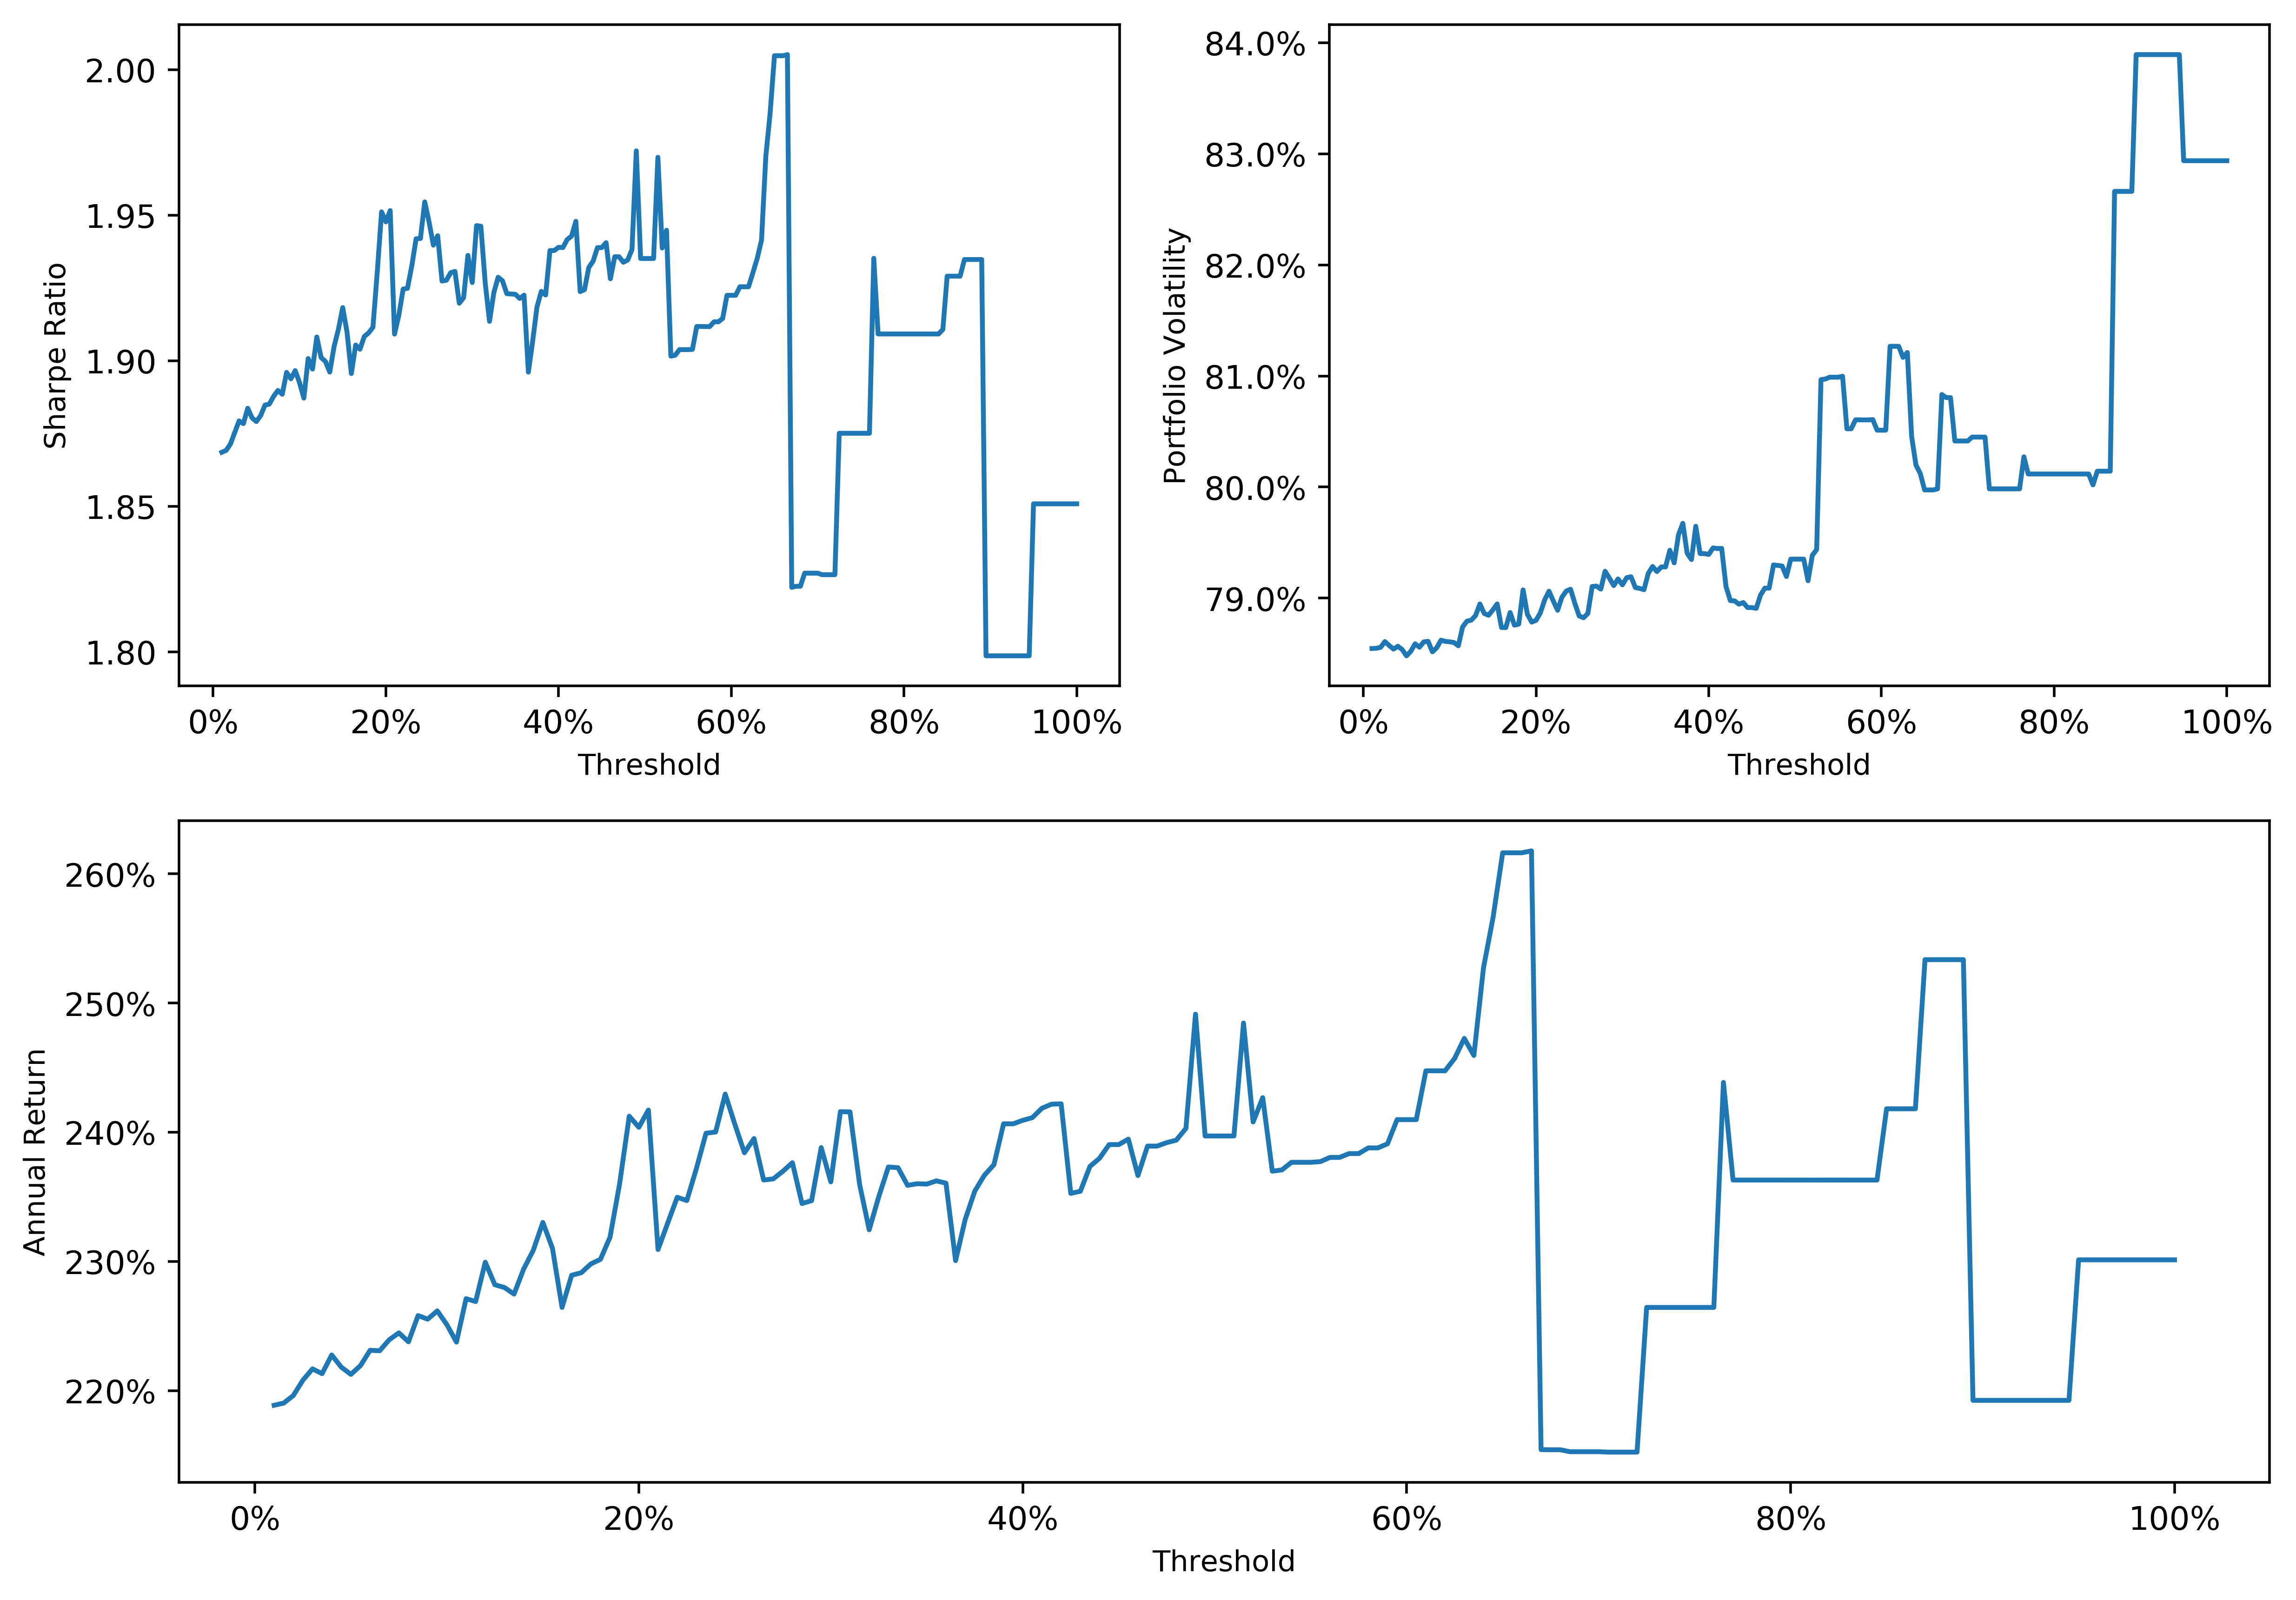

Data behind this chart, as committed beside it:
, Returns, Volatility, Sharpe Ratio, Threshold
0, 218.9, 78.55, 1.869, 0.01
1, 219, 78.55, 1.869, 0.015
2, 219.6, 78.56, 1.871, 0.02
3, 220.8, 78.61, 1.875, 0.025
4, 221.7, 78.57, 1.879, 0.03
5, 221.3, 78.54, 1.878, 0.035
6, 222.8, 78.57, 1.884, 0.04
7, 221.8, 78.54, 1.88, 0.045
8, 221.3, 78.48, 1.879, 0.05
9, 221.9, 78.52, 1.881, 0.055
10, 223.1, 78.59, 1.885, 0.06
11, 223.1, 78.56, 1.885, 0.065
12, 223.9, 78.61, 1.888, 0.07
13, 224.5, 78.61, 1.89, 0.075
14, 223.8, 78.52, 1.888, 0.08
15, 225.8, 78.55, 1.896, 0.085
16, 225.5, 78.62, 1.894, 0.09
17, 226.2, 78.61, 1.897, 0.095
18, 225.1, 78.61, 1.892, 0.1
19, 223.8, 78.6, 1.887, 0.105
20, 227.1, 78.57, 1.901, 0.11
21, 226.9, 78.74, 1.897, 0.115
22, 229.9, 78.79, 1.908, 0.12
23, 228.2, 78.8, 1.901, 0.125
24, 228, 78.84, 1.9, 0.13
25, 227.5, 78.95, 1.896, 0.135
26, 229.4, 78.86, 1.905, 0.14
27, 230.9, 78.85, 1.911, 0.145
28, 233, 78.89, 1.918, 0.15
29, 231, 78.95, 1.91, 0.155
30, 226.4, 78.74, 1.896, 0.16
31, 228.9, 78.73, 1.905, 0.165
32, 229.1, 78.87, 1.904, 0.17
33, 229.8, 78.76, 1.908, 0.175
34, 230.2, 78.77, 1.91, 0.18
35, 231.9, 79.07, 1.911, 0.185
36, 236, 78.85, 1.93, 0.19
37, 241.2, 78.78, 1.951, 0.195
38, 240.4, 78.8, 1.948, 0.2
39, 241.7, 78.87, 1.952, 0.205
40, 230.9, 78.98, 1.909, 0.21
41, 233, 79.06, 1.916, 0.215
42, 235, 78.97, 1.925, 0.22
43, 234.7, 78.89, 1.925, 0.225
44, 237.2, 79.01, 1.933, 0.23
45, 239.9, 79.06, 1.942, 0.235
46, 240, 79.08, 1.942, 0.24
47, 243, 78.95, 1.955, 0.245
48, 240.6, 78.84, 1.948, 0.25
49, 238.4, 78.82, 1.94, 0.255
50, 239.5, 78.86, 1.943, 0.26
51, 236.3, 79.1, 1.927, 0.265
52, 236.4, 79.11, 1.928, 0.27
53, 237, 79.08, 1.93, 0.275
54, 237.6, 79.24, 1.931, 0.28
55, 234.5, 79.18, 1.92, 0.285
56, 234.7, 79.11, 1.922, 0.29
57, 238.8, 79.17, 1.936, 0.295
58, 236.2, 79.12, 1.927, 0.3
59, 241.6, 79.18, 1.946, 0.305
... 139 more rows
